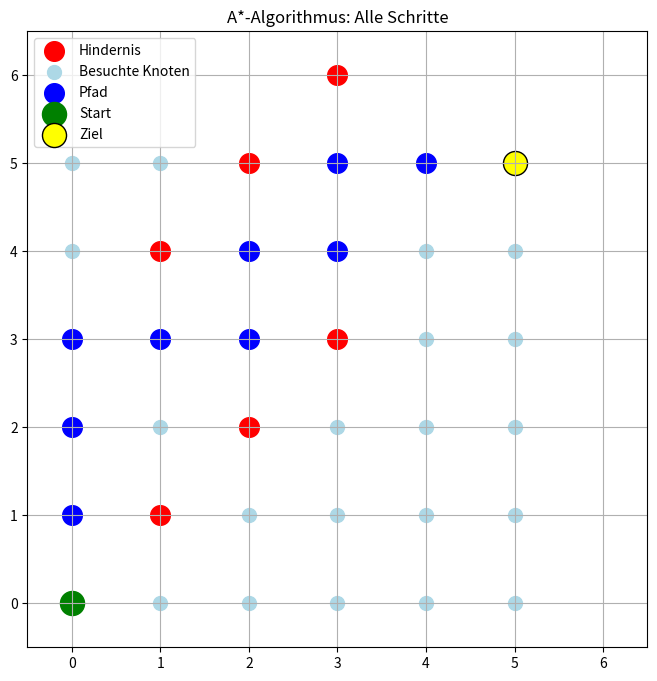

Here is the Python script that generated this plot:
# file: ASternSuche2.py
# erstellt: 20/01/25

import matplotlib.pyplot as plt
import heapq

def a_star_algorithm_visualized(start, ziel, hindernisse, grid_size):
    """Implementierung des A*-Algorithmus mit Visualisierung."""
    def heuristik(n, ziel):
        """Berechnet die Heuristik (Manhattan-Distanz)."""
        return abs(n[0] - ziel[0]) + abs(n[1] - ziel[1])

    def nachbarn(node):
        """Liefert die gültigen Nachbarn eines Knotens."""
        x, y = node
        möglichkeiten = [(x + 1, y), (x - 1, y), (x, y + 1), (x, y - 1)]
        return [
            (nx, ny)
            for nx, ny in möglichkeiten
            if 0 <= nx < grid_size[0] and 0 <= ny < grid_size[1] and (nx, ny) not in hindernisse
        ]

    # Priority Queue (für die offene Liste)
    offene_liste = []
    heapq.heappush(offene_liste, (0, start))

    # Zurückgelegte Kosten (g) und Heuristik (h)
    g = {start: 0}
    f = {start: heuristik(start, ziel)}
    vorgänger = {start: None}
    geschlossene_liste = []

    while offene_liste:
        _, aktueller_knoten = heapq.heappop(offene_liste)

        # Ziel erreicht
        if aktueller_knoten == ziel:
            # Pfad rekonstruieren
            pfad = []
            while aktueller_knoten:
                pfad.append(aktueller_knoten)
                aktueller_knoten = vorgänger[aktueller_knoten]
            return pfad[::-1], geschlossene_liste  # Rückgabe des Pfads und besuchter Knoten

        # Nachbarn untersuchen
        geschlossene_liste.append(aktueller_knoten)
        for nachbar in nachbarn(aktueller_knoten):
            neue_kosten = g[aktueller_knoten] + 1  # Standardkosten für jeden Schritt
            if nachbar not in g or neue_kosten < g[nachbar]:
                g[nachbar] = neue_kosten
                f[nachbar] = neue_kosten + heuristik(nachbar, ziel)
                vorgänger[nachbar] = aktueller_knoten
                heapq.heappush(offene_liste, (f[nachbar], nachbar))

    return None, geschlossene_liste  # Kein Pfad gefunden

def zeichne_spielfeld(start, ziel, hindernisse, grid_size, pfad, geschlossene_liste):
    """Visualisiert das gesamte Spielfeld und den A*-Algorithmus."""
    plt.figure(figsize=(8, 8))
    plt.grid(True)
    plt.xticks(range(grid_size[0]))
    plt.yticks(range(grid_size[1]))
    plt.xlim(-0.5, grid_size[0] - 0.5)
    plt.ylim(-0.5, grid_size[1] - 0.5)

    # Hindernisse zeichnen
    for (hx, hy) in hindernisse:
        plt.scatter(hx, hy, color="red", s=200, label="Hindernis" if (hx, hy) == hindernisse[0] else "")

    # Besuchte Knoten zeichnen
    for (vx, vy) in geschlossene_liste:
        plt.scatter(vx, vy, color="lightblue", s=100, label="Besuchte Knoten" if (vx, vy) == geschlossene_liste[0] else "")

    # Pfad zeichnen
    for (px, py) in pfad:
        plt.scatter(px, py, color="blue", s=200, label="Pfad" if (px, py) == pfad[0] else "")

    # Start und Ziel zeichnen
    plt.scatter(*start, color="green", s=300, label="Start")
    plt.scatter(*ziel, color="yellow", s=300, edgecolors="black", label="Ziel")

    # Legende anzeigen
    plt.legend(loc="upper left")
    plt.title("A*-Algorithmus: Alle Schritte")
    plt.show()


# Spielfeldparameter
start = (0, 0)
ziel = (5, 5)
hindernisse = [(1, 1), (1,4), (2, 2), (2,5), (2,8), (3, 3), (3,6)]
grid_size = (7, 7)

# A*-Algorithmus ausführen
pfad, geschlossene_liste = a_star_algorithm_visualized(start, ziel, hindernisse, grid_size)

# Visualisierung anzeigen
if pfad:
    zeichne_spielfeld(start, ziel, hindernisse, grid_size, pfad, geschlossene_liste)
    print("Gefundener Pfad:", pfad)
else:
    print("Kein Pfad gefunden!")
